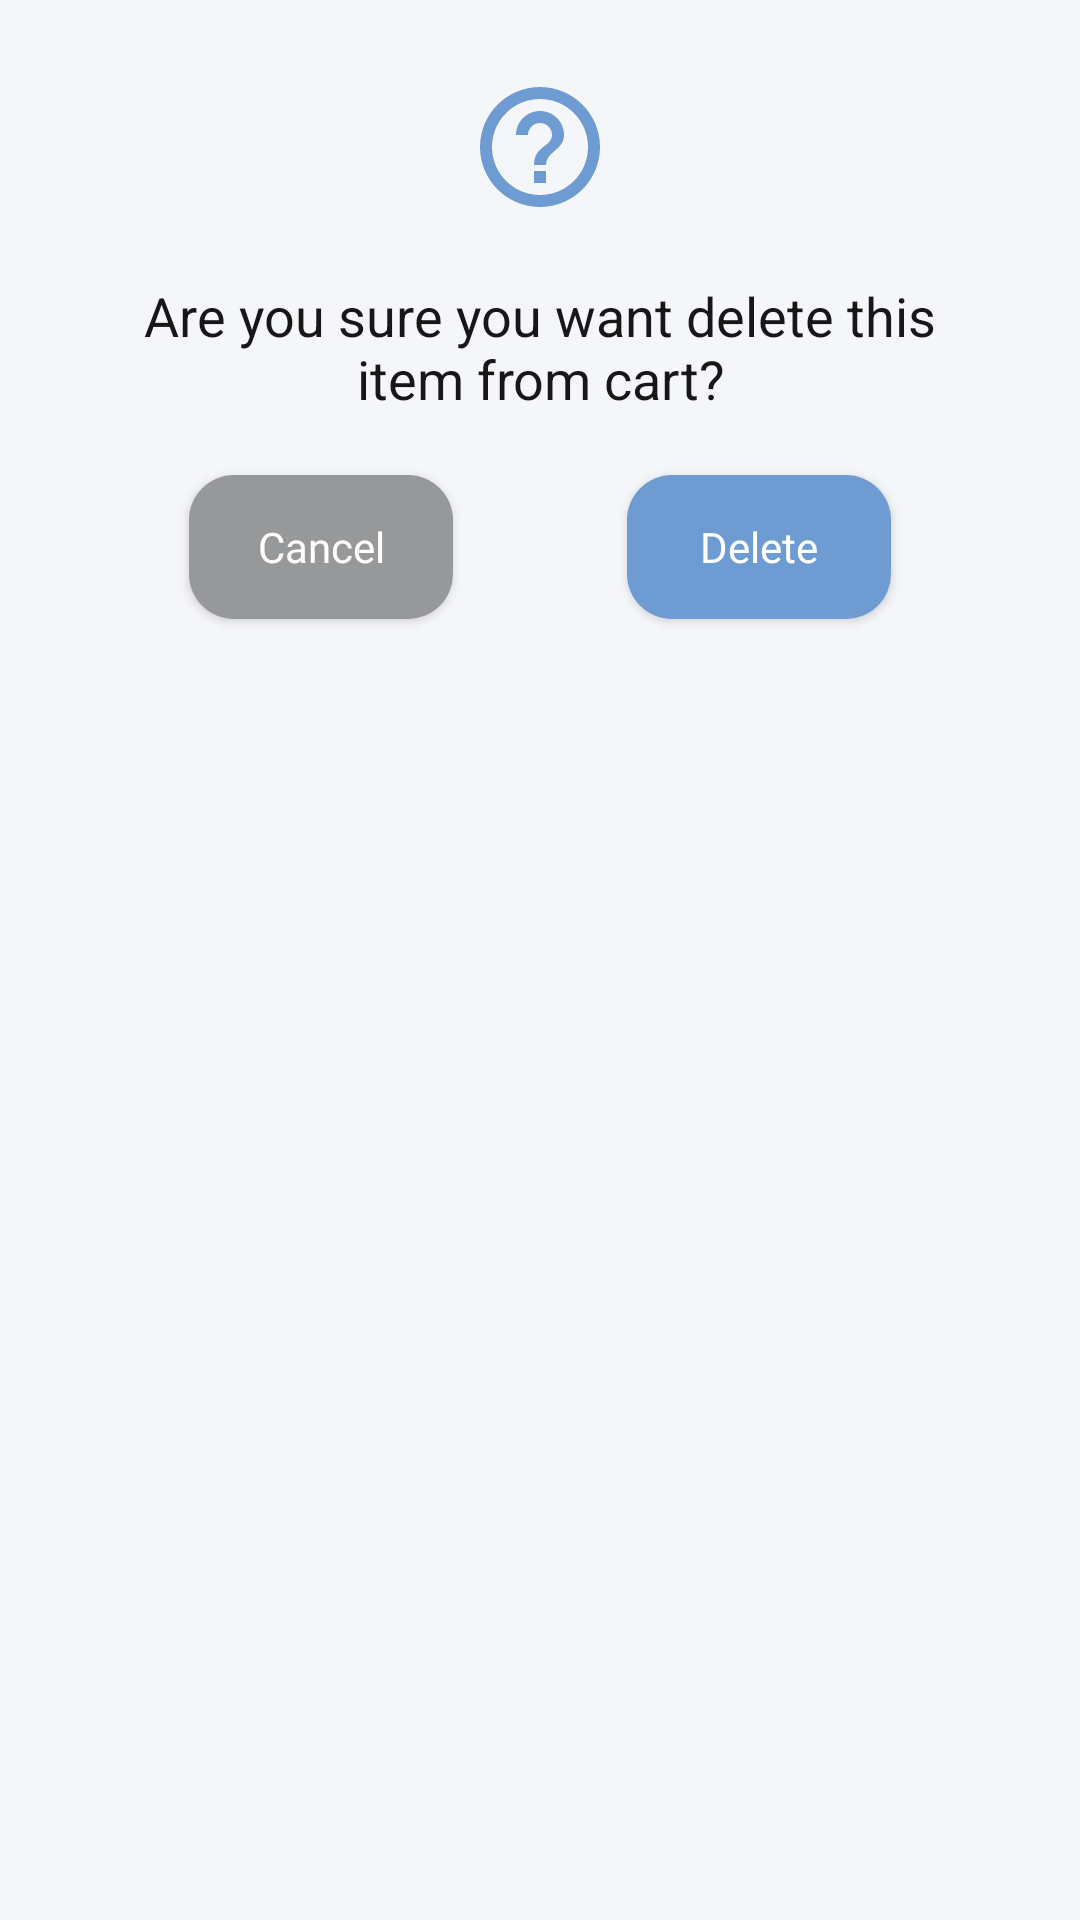

Android layout source for this screen:
<!-- AndroidManifest.xml: application theme AppTheme -->
<!-- res/layout/delete_confirmation_dialog.xml -->
<?xml version="1.0" encoding="utf-8"?>
<androidx.cardview.widget.CardView xmlns:android="http://schemas.android.com/apk/res/android"
    xmlns:app="http://schemas.android.com/apk/res-auto"
    android:layout_width="match_parent"
    android:layout_height="wrap_content"
    android:minWidth="500dp"
    app:cardCornerRadius="@dimen/_18sdp"
    app:cardElevation="0dp">


    <androidx.constraintlayout.widget.ConstraintLayout
        android:layout_width="match_parent"
        android:layout_height="match_parent"
        android:padding="25dp"
        android:background="@color/background_intro__card_1"
        >

    <ImageView
        android:id="@+id/imageView"
        android:layout_width="48dp"
        android:layout_height="48dp"
        android:src="@drawable/baseline_help_outline_24"
        app:layout_constraintEnd_toEndOf="parent"
        app:layout_constraintStart_toStartOf="parent"
        app:layout_constraintTop_toTopOf="parent" />

    <TextView
        android:id="@+id/tv_alert_message"
        android:layout_width="match_parent"
        android:layout_height="wrap_content"
        android:gravity="center"
        android:paddingStart="20dp"
        android:paddingTop="20dp"
        android:paddingEnd="20dp"
        android:text="@string/are_you_sure_you_want_delete_this_item_from_cart"
        android:textSize="18sp"
        android:textColor="@color/background_intro__mentv_2"
        app:layout_constraintEnd_toEndOf="parent"
        app:layout_constraintStart_toStartOf="parent"
        app:layout_constraintTop_toBottomOf="@id/imageView" />

    <androidx.appcompat.widget.AppCompatButton
        android:id="@+id/confirm_cancel_button"
        android:layout_width="wrap_content"
        android:layout_height="wrap_content"
        android:layout_marginStart="20dp"
        android:layout_marginTop="20dp"
        android:layout_marginEnd="20dp"
        android:padding="10dp"
        android:text="@string/cancel"
        style="@style/blueButtonStyle"
        app:layout_constraintEnd_toStartOf="@id/confirm_delete__button"
        app:layout_constraintStart_toStartOf="parent"
        app:layout_constraintTop_toBottomOf="@id/tv_alert_message" />

    <androidx.appcompat.widget.AppCompatButton
        android:id="@+id/confirm_delete__button"
        android:layout_width="wrap_content"
        android:layout_height="wrap_content"
        android:layout_marginStart="20dp"
        android:layout_marginTop="20dp"
        android:layout_marginEnd="20dp"
        android:padding="10dp"
        android:text="@string/delete"
        app:cornerRadius="50dp"
        style="@style/redButtonStyle"
        app:layout_constraintEnd_toEndOf="parent"
        app:layout_constraintStart_toEndOf="@id/confirm_cancel_button"
        app:layout_constraintTop_toBottomOf="@id/tv_alert_message" />

    </androidx.constraintlayout.widget.ConstraintLayout>
</androidx.cardview.widget.CardView>
<!-- resources referenced by this layout -->
<resources>
  <color name="background_intro__card_1">#F5F6FA</color>
  <color name="background_intro__mentv_2">@color/g_black</color>
  <!-- drawable baseline_help_outline_24 (drawable) -->
  <vector android:autoMirrored="true" android:height="24dp"
      android:tint="@color/bottom_nav_item_shadow_color" android:viewportHeight="24"
      android:viewportWidth="24" android:width="24dp" xmlns:android="http://schemas.android.com/apk/res/android">
      <path android:fillColor="@color/bottom_nav_item_shadow_color" android:pathData="M11,18h2v-2h-2v2zM12,2C6.48,2 2,6.48 2,12s4.48,10 10,10 10,-4.48 10,-10S17.52,2 12,2zM12,20c-4.41,0 -8,-3.59 -8,-8s3.59,-8 8,-8 8,3.59 8,8 -3.59,8 -8,8zM12,6c-2.21,0 -4,1.79 -4,4h2c0,-1.1 0.9,-2 2,-2s2,0.9 2,2c0,2 -3,1.75 -3,5h2c0,-2.25 3,-2.5 3,-5 0,-2.21 -1.79,-4 -4,-4z"/>
  </vector>
  <string name="are_you_sure_you_want_delete_this_item_from_cart">Are you sure you want delete this item from cart?</string>
  <string name="cancel">Cancel</string>
  <string name="delete">Delete</string>
  <style name="blueButtonStyle">
          <item name="android:background">@drawable/blue_background</item>
          <item name="android:fontFamily">@font/poppins_thin</item>
          <item name="android:textColor">@color/white</item>
          <item name="android:textSize">@dimen/h2TextSize</item>
          <item name="android:textAllCaps">false</item>
      </style>
  <style name="redButtonStyle">
          <item name="android:background">@drawable/red_background</item>
          <item name="android:fontFamily">@font/poppins_thin</item>
          <item name="android:textColor">@color/white</item>
          <item name="android:textSize">@dimen/h2TextSize</item>
          <item name="android:textAllCaps">false</item>
      </style>
  <style name="AppTheme" parent="Theme.MaterialComponents.Light.NoActionBar">
          
          <item name="colorPrimary">@color/purple_500</item>
          <item name="colorPrimaryVariant">@color/purple_500</item>
          <item name="colorOnPrimary">@color/white</item>
          
          <item name="colorSecondary">@color/teal_200</item>
          <item name="colorSecondaryVariant">@color/teal_700</item>
          <item name="colorOnSecondary">@color/black</item>
          
          <item name="android:statusBarColor">?attr/colorPrimaryVariant</item>
          <item name="android:windowLightStatusBar">true</item>
          
  
  
  
          <item name="android:windowIsTranslucent">true</item>
  
          <item name="blue">@color/g_blue</item>
  
      </style>
  <color name="g_black">#171717</color>
  <color name="bottom_nav_item_shadow_color">#6e9bd2</color>
  <!-- drawable blue_background (drawable) -->
  <shape android:shape="rectangle" xmlns:android="http://schemas.android.com/apk/res/android">
      <solid android:color="@color/g_gray500"/>
      <corners android:radius="@dimen/buttonCorners"/>
  </shape>
  <color name="white">#FFFFFFFF</color>
  <dimen name="h2TextSize">14sp</dimen>
  <!-- drawable red_background (drawable) -->
  <shape android:shape="rectangle" xmlns:android="http://schemas.android.com/apk/res/android">
      <solid android:color="@color/bottom_nav_item_shadow_color"/>
      <corners android:radius="@dimen/buttonCorners"/>
  </shape>
  <color name="purple_500">#FFFFFF</color>
  <color name="teal_200">#2003DAC5</color>
  <color name="teal_700">#FF018786</color>
  <color name="black">#FF000000</color>
  <color name="g_blue">#3D93F8</color>
  <color name="g_gray500">#969899</color>
  <dimen name="buttonCorners">15dp</dimen>
</resources>
